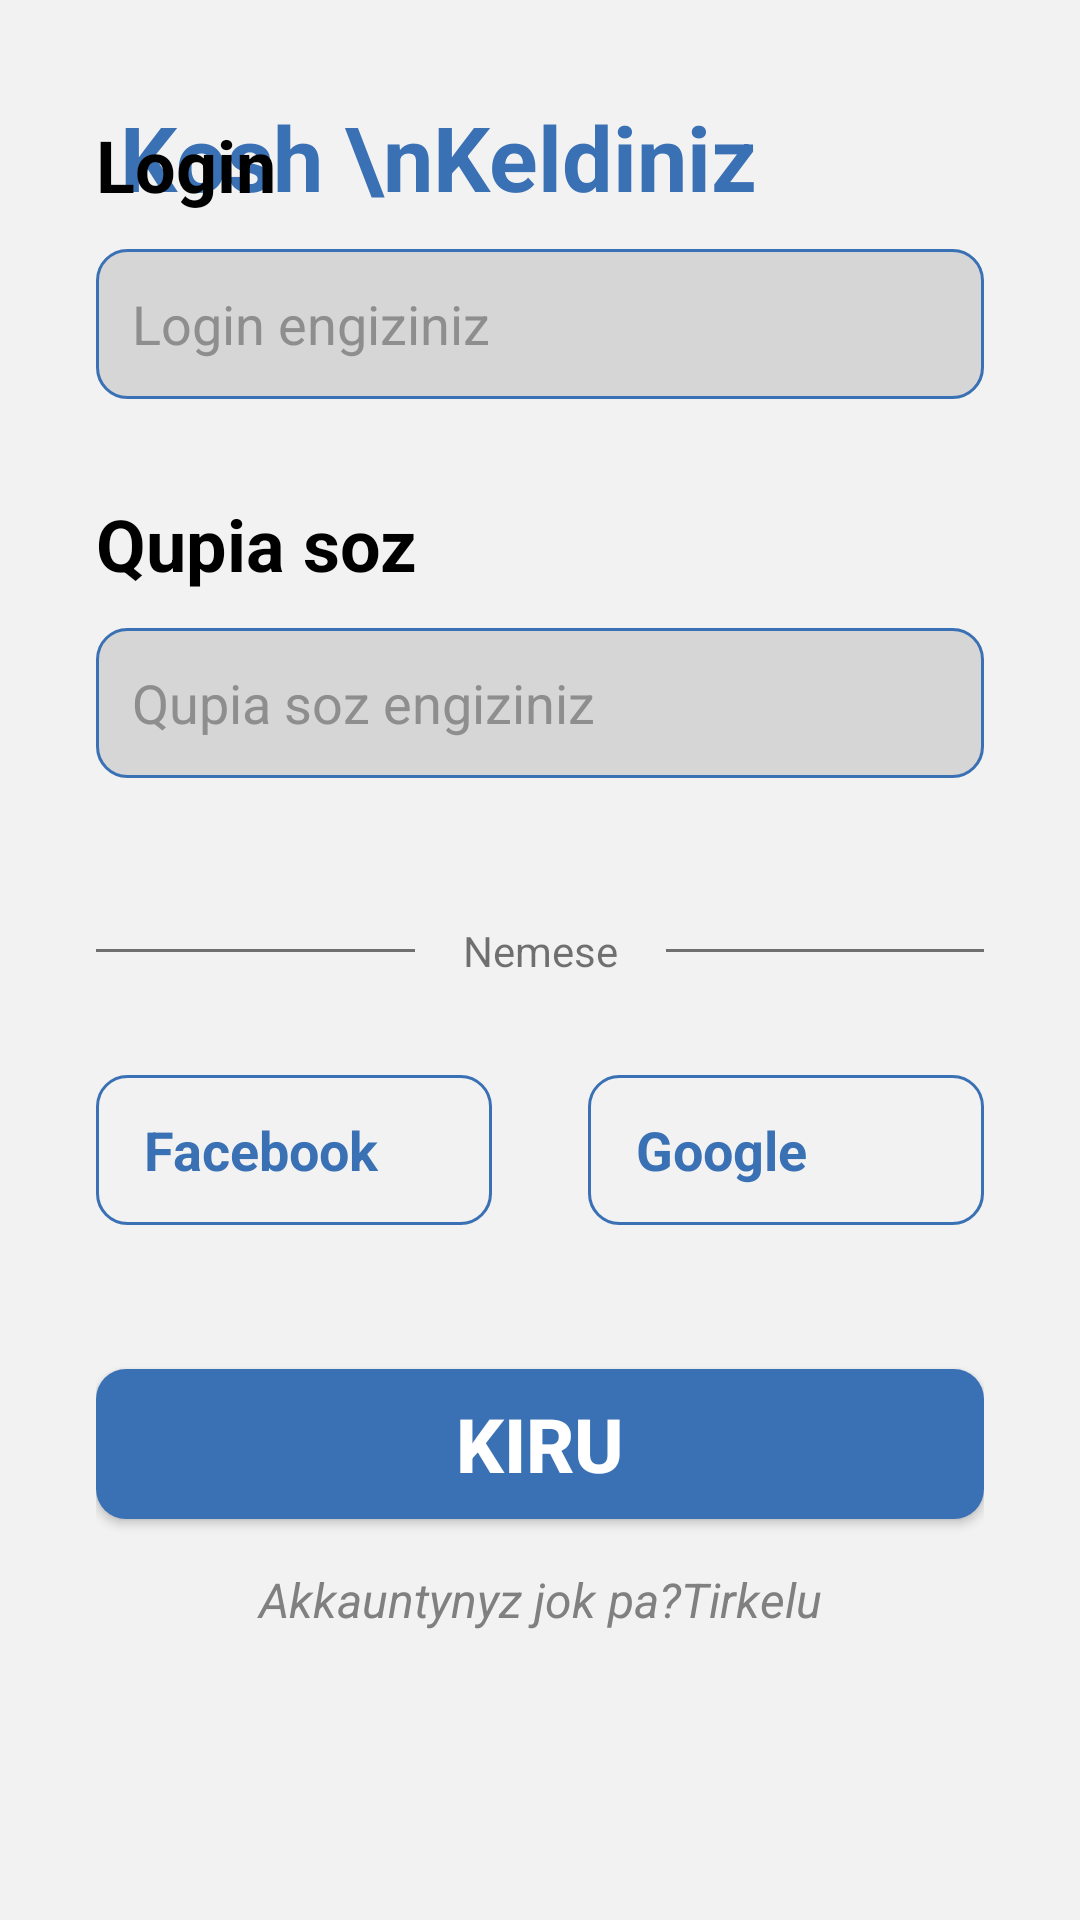

Here is an Android app screen rendered from its layout file. Give the layout XML and the strings, colors and styles it references.
<!-- AndroidManifest.xml: application theme Theme.DeliveryGO -->
<!-- res/layout/activity_login.xml -->
<?xml version="1.0" encoding="utf-8"?>
<androidx.constraintlayout.widget.ConstraintLayout xmlns:android="http://schemas.android.com/apk/res/android"
    xmlns:app="http://schemas.android.com/apk/res-auto"
    xmlns:tools="http://schemas.android.com/tools"
    android:background="#F2F2F2"
    android:layout_width="match_parent"
    android:layout_height="match_parent"
   >

    <TextView
        android:id="@+id/textView"
        android:layout_width="wrap_content"
        android:layout_height="wrap_content"
        android:layout_marginStart="40dp"
        android:layout_marginTop="32dp"
        android:text="Kosh \nKeldiniz"
        android:textColor="#3A70B4"
        android:textSize="30sp"
        android:textStyle="bold"
        app:layout_constraintStart_toStartOf="parent"
        app:layout_constraintTop_toTopOf="parent" />

    <LinearLayout
        android:id="@+id/linearLayout"
        android:layout_width="match_parent"
        android:layout_height="wrap_content"
        android:orientation="vertical"
        android:padding="32dp"
        android:layout_marginBottom="64dp"
        app:layout_constraintBottom_toBottomOf="parent"
        app:layout_constraintStart_toStartOf="parent">

        <TextView
            android:id="@+id/textView2"
            android:layout_width="match_parent"
            android:layout_height="wrap_content"
            android:text="Login"
            android:textColor="@color/black"
            android:textSize="24sp"
            android:textStyle="bold" />

        <EditText
            android:id="@+id/loginTxt"
            android:layout_width="match_parent"
            android:layout_height="50dp"
            android:layout_marginTop="12dp"
            android:background="@drawable/input_field_bg"
            android:ems="10"
            android:hint="Login engiziniz"
            android:inputType="textPersonName"
            android:padding="12dp"
            android:textColor="@color/black"
            android:textColorHint="#8e8e8e"
            android:textSize="18sp" />

        <TextView
            android:id="@+id/textView3"
            android:layout_width="match_parent"
            android:layout_height="wrap_content"
            android:layout_marginTop="32dp"
            android:text="Qupia soz"
            android:textColor="@color/black"
            android:textSize="24sp"
            android:textStyle="bold" />

        <EditText
            android:id="@+id/passTxt"
            android:layout_width="match_parent"
            android:layout_height="50dp"
            android:layout_marginTop="12dp"
            android:background="@drawable/input_field_bg"
            android:ems="10"
            android:hint="Qupia soz engiziniz"
            android:inputType="textPassword"
            android:padding="12dp"
            android:textColor="@color/black"
            android:textColorHint="#8e8e8e"
            android:textSize="18sp" />

        <LinearLayout
            android:layout_width="match_parent"
            android:layout_height="wrap_content"
            android:layout_marginTop="48dp"
            android:orientation="horizontal">

            <View
                android:id="@+id/view"
                android:layout_width="wrap_content"
                android:layout_height="1dp"
                android:layout_gravity="center_vertical"
                android:layout_weight="1"
                android:background="#707070" />

            <TextView
                android:id="@+id/textView4"
                android:layout_width="wrap_content"
                android:layout_height="wrap_content"
                android:layout_marginStart="16dp"
                android:layout_marginEnd="16dp"
                android:text="Nemese" />

            <View
                android:id="@+id/view2"
                android:layout_width="wrap_content"
                android:layout_height="1dp"
                android:layout_gravity="center_vertical"
                android:layout_weight="1"
                android:background="#707070" />
        </LinearLayout>

        <LinearLayout
            android:layout_width="match_parent"
            android:layout_height="wrap_content"
            android:layout_marginTop="32dp"
            android:orientation="horizontal">

            <LinearLayout
                android:layout_width="match_parent"
                android:layout_height="50dp"
                android:layout_marginEnd="16dp"
                android:layout_weight="0.5"
                android:background="@drawable/social_btn_border"
                android:orientation="horizontal">

                <ImageView
                    android:id="@+id/imageView2"
                    android:layout_width="wrap_content"
                    android:layout_height="wrap_content"
                    android:layout_gravity="center_vertical"
                    android:layout_margin="8dp"
                    android:tint="#3A70B4"
                    app:srcCompat="@drawable/facebook" />

                <TextView
                    android:id="@+id/textView5"
                    android:layout_width="wrap_content"
                    android:layout_height="wrap_content"
                    android:layout_gravity="center_vertical"
                    android:layout_weight="1"
                    android:text="Facebook"
                    android:textColor="#3A70B4"
                    android:textSize="18sp"
                    android:textStyle="bold" />
            </LinearLayout>

            <LinearLayout
                android:layout_width="match_parent"
                android:layout_height="50dp"
                android:layout_marginStart="16dp"
                android:layout_weight="0.5"
                android:background="@drawable/social_btn_border"
                android:orientation="horizontal">

                <ImageView
                    android:id="@+id/imageView3"
                    android:layout_width="wrap_content"
                    android:layout_height="wrap_content"
                    android:layout_gravity="center_vertical"
                    android:layout_margin="8dp"
                    android:tint="#3A70B4"
                    app:srcCompat="@drawable/google" />

                <TextView
                    android:id="@+id/textView6"
                    android:layout_width="wrap_content"
                    android:layout_height="wrap_content"
                    android:layout_gravity="center_vertical"
                    android:layout_weight="1"
                    android:text="Google"
                    android:textColor="#3A70B4"
                    android:textSize="18sp"
                    android:textStyle="bold" />


            </LinearLayout>

        </LinearLayout>

        <androidx.appcompat.widget.AppCompatButton
            android:id="@+id/logBtn"
            style="@style/Widget.AppCompat.Button"
            android:layout_width="match_parent"
            android:layout_height="50dp"
            android:layout_marginTop="48dp"
            android:background="@drawable/login_btn_bg"
            android:text="Kiru"
            android:textAlignment="center"
            android:textColor="#ffffff"
            android:textSize="25sp"
            android:textStyle="bold" />

        <TextView
            android:id="@+id/regTxt"
            android:layout_width="match_parent"
            android:layout_height="wrap_content"
            android:layout_marginTop="16dp"
            android:text="Akkauntynyz jok pa?Tirkelu"
            android:textAlignment="center"
            android:textColor="#808080"
            android:textSize="16sp"
            android:textStyle="italic" />
    </LinearLayout>

</androidx.constraintlayout.widget.ConstraintLayout>
<!-- resources referenced by this layout -->
<resources>
  <color name="black">#FF000000</color>
  <!-- drawable input_field_bg (drawable) -->
  <?xml version="1.0" encoding="utf-8"?>
  <shape xmlns:android="http://schemas.android.com/apk/res/android">
      <solid android:color="#D7D6D7"/>
      <stroke android:width="1dp" android:color="#3A70B4"/>
      <corners android:radius="10dp"/>
  </shape>
  <!-- drawable login_btn_bg (drawable) -->
  <?xml version="1.0" encoding="utf-8"?>
  <shape android:shape="rectangle" xmlns:android="http://schemas.android.com/apk/res/android">
      <solid android:color="#3A70B4"/> 
      <corners android:radius="10dp"/>
  </shape>
  <!-- drawable social_btn_border (drawable) -->
  <?xml version="1.0" encoding="utf-8"?>
  <shape xmlns:android="http://schemas.android.com/apk/res/android">
      <stroke android:width="1dp" android:color="#3A70B4	" />
      <corners android:radius="10dp"/>
  </shape>
  <style name="Theme.DeliveryGO" parent="Theme.MaterialComponents.DayNight.NoActionBar">
          
          <item name="colorPrimary">@color/purple_500</item>
          <item name="colorPrimaryVariant">@color/purple_700</item>
          <item name="colorOnPrimary">@color/white</item>
  
          
          <item name="colorSecondary">@color/teal_200</item>
          <item name="colorSecondaryVariant">@color/teal_700</item>
          <item name="colorOnSecondary">@color/black</item>
  
          
          <item name="android:statusBarColor">?attr/colorPrimaryVariant</item>
      </style>
  <color name="purple_500">#FF6200EE</color>
  <color name="purple_700">#FF3700B3</color>
  <color name="white">#FFFFFFFF</color>
  <color name="teal_200">#FF03DAC5</color>
  <color name="teal_700">#FF018786</color>
</resources>
